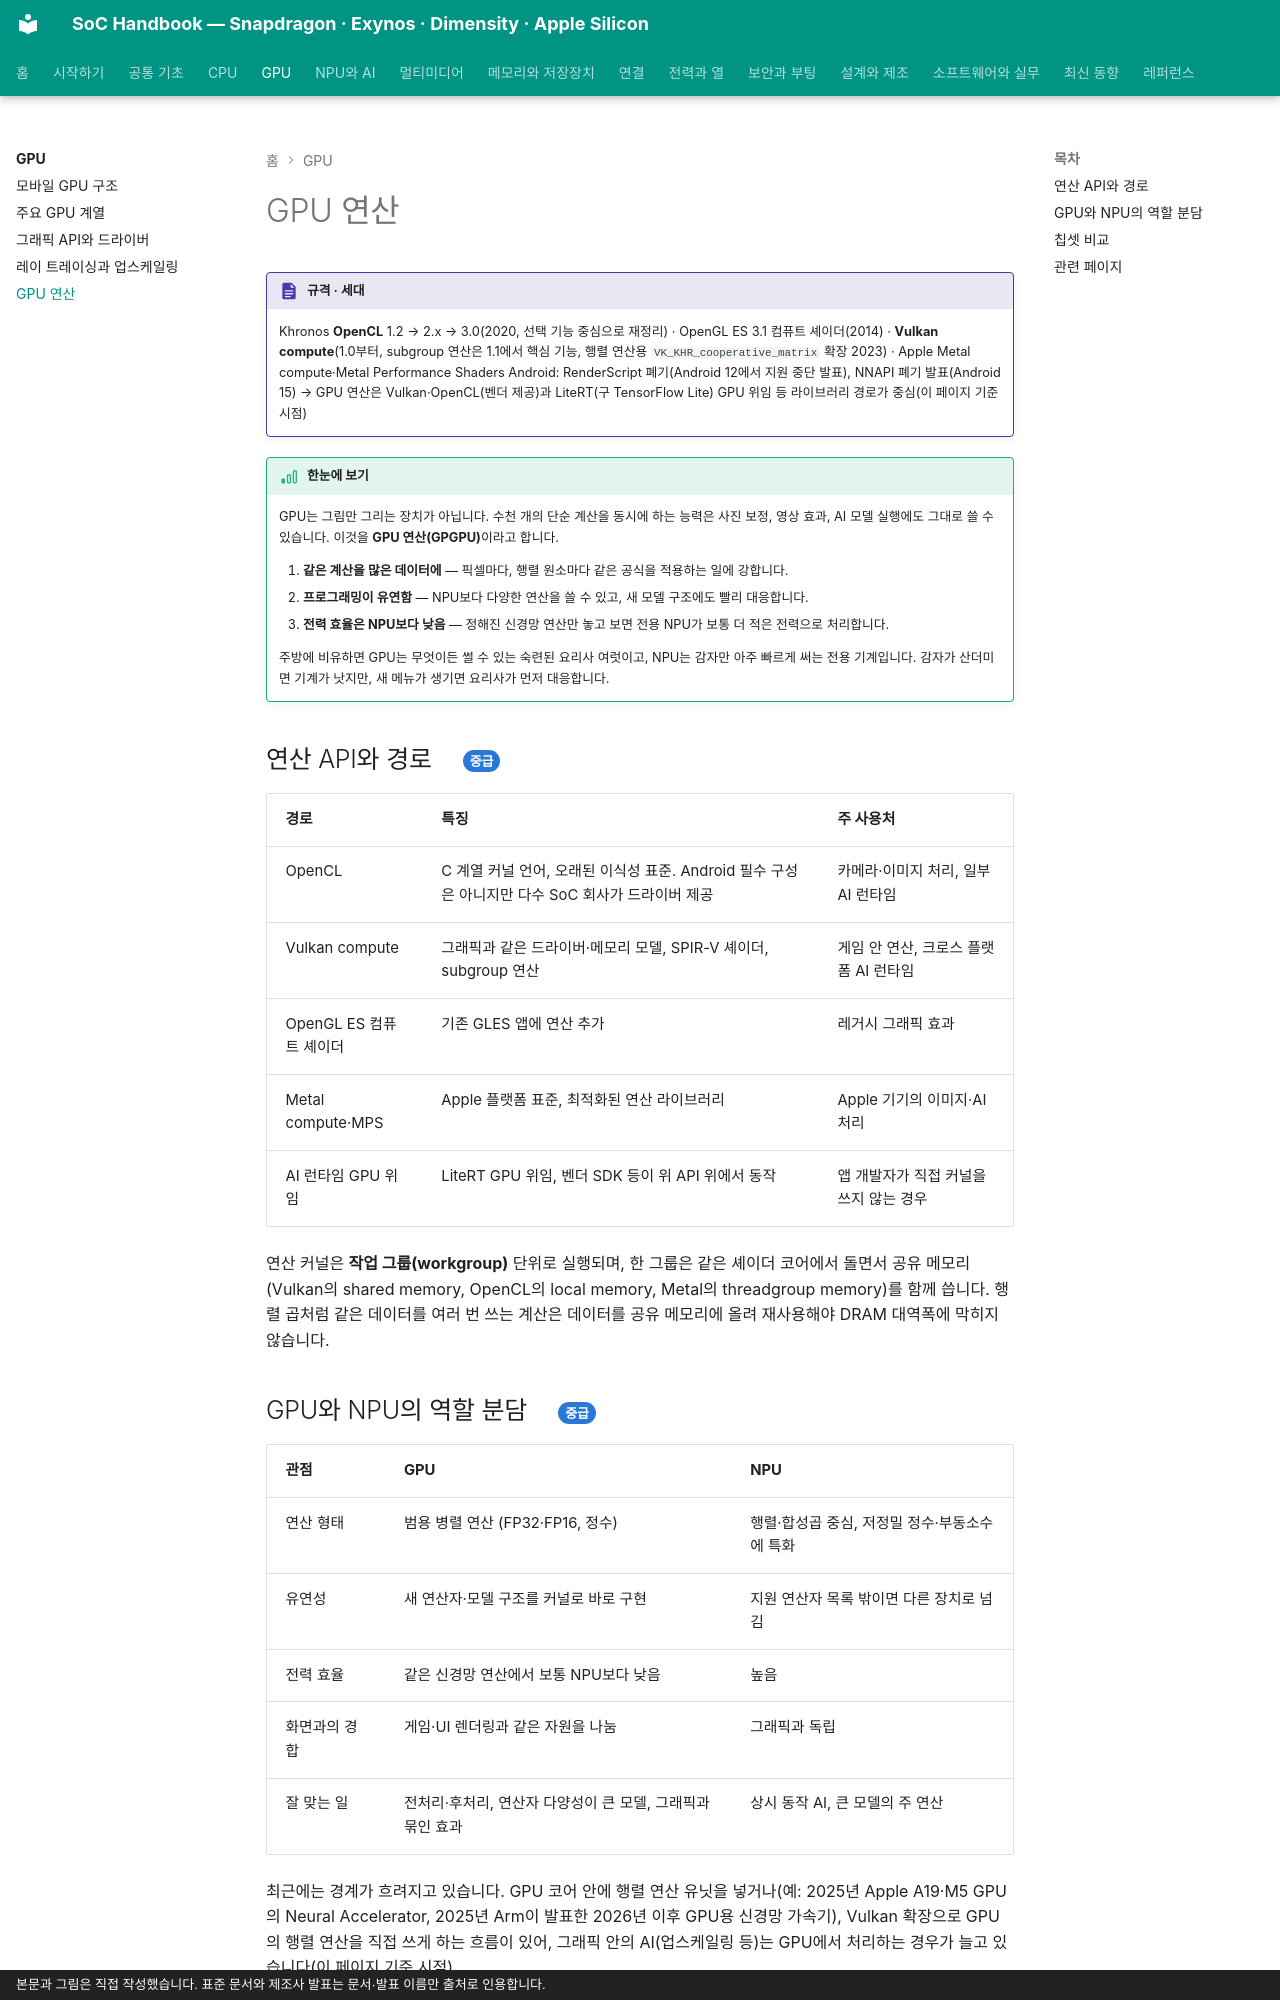

repository: goodhosup/soc · page: gpu/compute/index.html · generator: mkdocs · copyright: 본문과 그림은 직접 작성했습니다. 표준 문서와 제조사 발표는 문서·발표 이름만 출처로 인용합니다.

# GPU 연산

!!! spec "규격 · 세대"
    Khronos **OpenCL** 1.2 → 2.x → 3.0(2020, 선택 기능 중심으로 재정리) · OpenGL ES 3.1 컴퓨트 셰이더(2014) · **Vulkan compute**(1.0부터, subgroup 연산은 1.1에서 핵심 기능, 행렬 연산용 `VK_KHR_cooperative_matrix` 확장 2023) · Apple Metal compute·Metal Performance Shaders
    Android: RenderScript 폐기(Android 12에서 지원 중단 발표), NNAPI 폐기 발표(Android 15) → GPU 연산은 Vulkan·OpenCL(벤더 제공)과 LiteRT(구 TensorFlow Lite) GPU 위임 등 라이브러리 경로가 중심(이 페이지 기준 시점)

!!! basic "한눈에 보기"
    GPU는 그림만 그리는 장치가 아닙니다. 수천 개의 단순 계산을 동시에 하는 능력은 사진 보정, 영상 효과, AI 모델 실행에도 그대로 쓸 수 있습니다. 이것을 **GPU 연산(GPGPU)**이라고 합니다.

    1. **같은 계산을 많은 데이터에** — 픽셀마다, 행렬 원소마다 같은 공식을 적용하는 일에 강합니다.
    2. **프로그래밍이 유연함** — NPU보다 다양한 연산을 쓸 수 있고, 새 모델 구조에도 빨리 대응합니다.
    3. **전력 효율은 NPU보다 낮음** — 정해진 신경망 연산만 놓고 보면 전용 NPU가 보통 더 적은 전력으로 처리합니다.

    주방에 비유하면 GPU는 무엇이든 썰 수 있는 숙련된 요리사 여럿이고, NPU는 감자만 아주 빠르게 써는 전용 기계입니다. 감자가 산더미면 기계가 낫지만, 새 메뉴가 생기면 요리사가 먼저 대응합니다.

## 연산 API와 경로 { .l2 }

| 경로 | 특징 | 주 사용처 |
|---|---|---|
| OpenCL | C 계열 커널 언어, 오래된 이식성 표준. Android 필수 구성은 아니지만 다수 SoC 회사가 드라이버 제공 | 카메라·이미지 처리, 일부 AI 런타임 |
| Vulkan compute | 그래픽과 같은 드라이버·메모리 모델, SPIR-V 셰이더, subgroup 연산 | 게임 안 연산, 크로스 플랫폼 AI 런타임 |
| OpenGL ES 컴퓨트 셰이더 | 기존 GLES 앱에 연산 추가 | 레거시 그래픽 효과 |
| Metal compute·MPS | Apple 플랫폼 표준, 최적화된 연산 라이브러리 | Apple 기기의 이미지·AI 처리 |
| AI 런타임 GPU 위임 | LiteRT GPU 위임, 벤더 SDK 등이 위 API 위에서 동작 | 앱 개발자가 직접 커널을 쓰지 않는 경우 |

연산 커널은 **작업 그룹(workgroup)** 단위로 실행되며, 한 그룹은 같은 셰이더 코어에서 돌면서 공유 메모리(Vulkan의 shared memory, OpenCL의 local memory, Metal의 threadgroup memory)를 함께 씁니다. 행렬 곱처럼 같은 데이터를 여러 번 쓰는 계산은 데이터를 공유 메모리에 올려 재사용해야 DRAM 대역폭에 막히지 않습니다.
